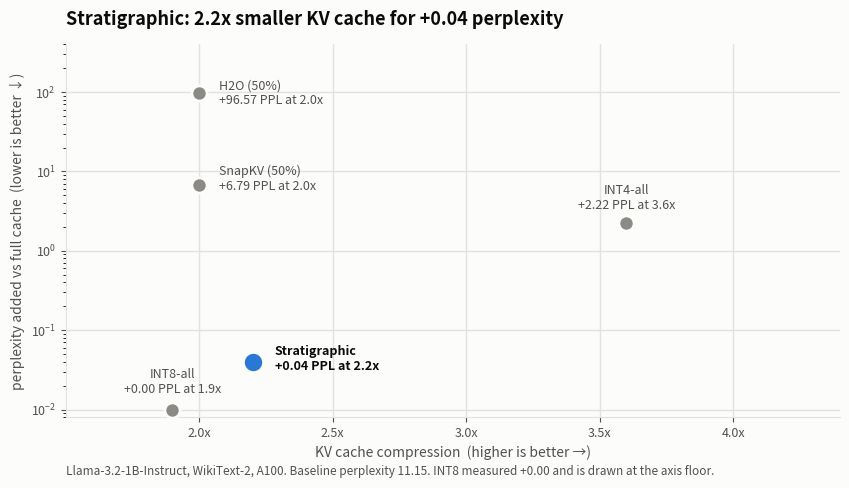

Write the Python code that produced this figure. (Note: this script raises an exception after producing the figure.)
"""Headline chart: quality cost against KV cache compression.

Numbers are the Llama-3.2-1B-Instruct / WikiText-2 run recorded in
docs/DIARY.md (Day 20) and reproduced by
streaming_attention/notebooks/03-kv-bench-modal.ipynb.

    uv run --with matplotlib python docs/make_headline_chart.py
"""

from __future__ import annotations

import matplotlib

matplotlib.use("Agg")
import matplotlib.pyplot as plt

# strategy, compression x, delta perplexity vs FullKV (11.15)
POINTS = [
    ("INT8-all", 1.9, 0.00),
    ("Stratigraphic", 2.2, 0.04),
    ("INT4-all", 3.6, 2.22),
    ("SnapKV (50%)", 2.0, 6.79),
    ("H2O (50%)", 2.0, 96.57),
]
HERO = "Stratigraphic"

THEMES = {
    "light": dict(surface="#fcfcfb", primary="#0b0b0b", secondary="#52514e",
                  grid="#e3e2df", hero="#2a78d6", other="#8b8a85"),
    "dark": dict(surface="#1a1a19", primary="#ffffff", secondary="#c3c2b7",
                 grid="#33322f", hero="#3987e5", other="#8b8a85"),
}

# (dx, dy, horizontal alignment)
LABEL_OFFSETS = {
    "INT8-all": (0, 20, "center"),
    "Stratigraphic": (16, 2, "left"),
    "INT4-all": (0, 18, "center"),
    "SnapKV (50%)": (14, 4, "left"),
    "H2O (50%)": (14, 0, "left"),
}


def render(theme: str, path: str) -> None:
    t = THEMES[theme]
    fig, ax = plt.subplots(figsize=(8.6, 5.0))
    fig.patch.set_facecolor(t["surface"])
    ax.set_facecolor(t["surface"])

    for name, comp, dppl in POINTS:
        hero = name == HERO
        ax.scatter([comp], [max(dppl, 0.01)], s=210 if hero else 120,
                   color=t["hero"] if hero else t["other"],
                   edgecolors=t["surface"], linewidths=2,
                   zorder=4 if hero else 3)
        dx, dy, ha = LABEL_OFFSETS[name]
        ax.annotate(f"{name}\n+{dppl:.2f} PPL at {comp}x", (comp, max(dppl, 0.01)),
                    xytext=(dx, dy), textcoords="offset points",
                    fontsize=9, ha=ha, va="center",
                    color=t["primary"] if hero else t["secondary"],
                    fontweight="bold" if hero else "normal")

    ax.set_yscale("log")
    ax.set_ylim(0.008, 400)
    ax.set_xlim(1.5, 4.4)
    ax.set_xlabel("KV cache compression  (higher is better →)", fontsize=10, color=t["secondary"])
    ax.set_ylabel("perplexity added vs full cache  (lower is better ↓)", fontsize=10,
                  color=t["secondary"])
    ax.set_xticks([2.0, 2.5, 3.0, 3.5, 4.0])
    ax.set_xticklabels(["2.0x", "2.5x", "3.0x", "3.5x", "4.0x"])
    ax.tick_params(colors=t["secondary"], labelsize=9)
    ax.grid(True, which="major", color=t["grid"], lw=1, zorder=0)
    ax.set_axisbelow(True)
    for side in ("top", "right"):
        ax.spines[side].set_visible(False)
    for side in ("left", "bottom"):
        ax.spines[side].set_color(t["grid"])

    ax.set_title("Stratigraphic: 2.2x smaller KV cache for +0.04 perplexity",
                 fontsize=13, color=t["primary"], loc="left", pad=14, fontweight="bold")
    ax.annotate("Llama-3.2-1B-Instruct, WikiText-2, A100. Baseline perplexity 11.15. "
                "INT8 measured +0.00 and is drawn at the axis floor.",
                xy=(0, -0.155), xycoords="axes fraction", fontsize=8.5, color=t["secondary"])

    fig.tight_layout()
    fig.savefig(path, dpi=200, facecolor=t["surface"])
    plt.close(fig)
    print("wrote", path)


if __name__ == "__main__":
    render("light", "docs/assets/headline-light.png")
    render("dark", "docs/assets/headline-dark.png")
